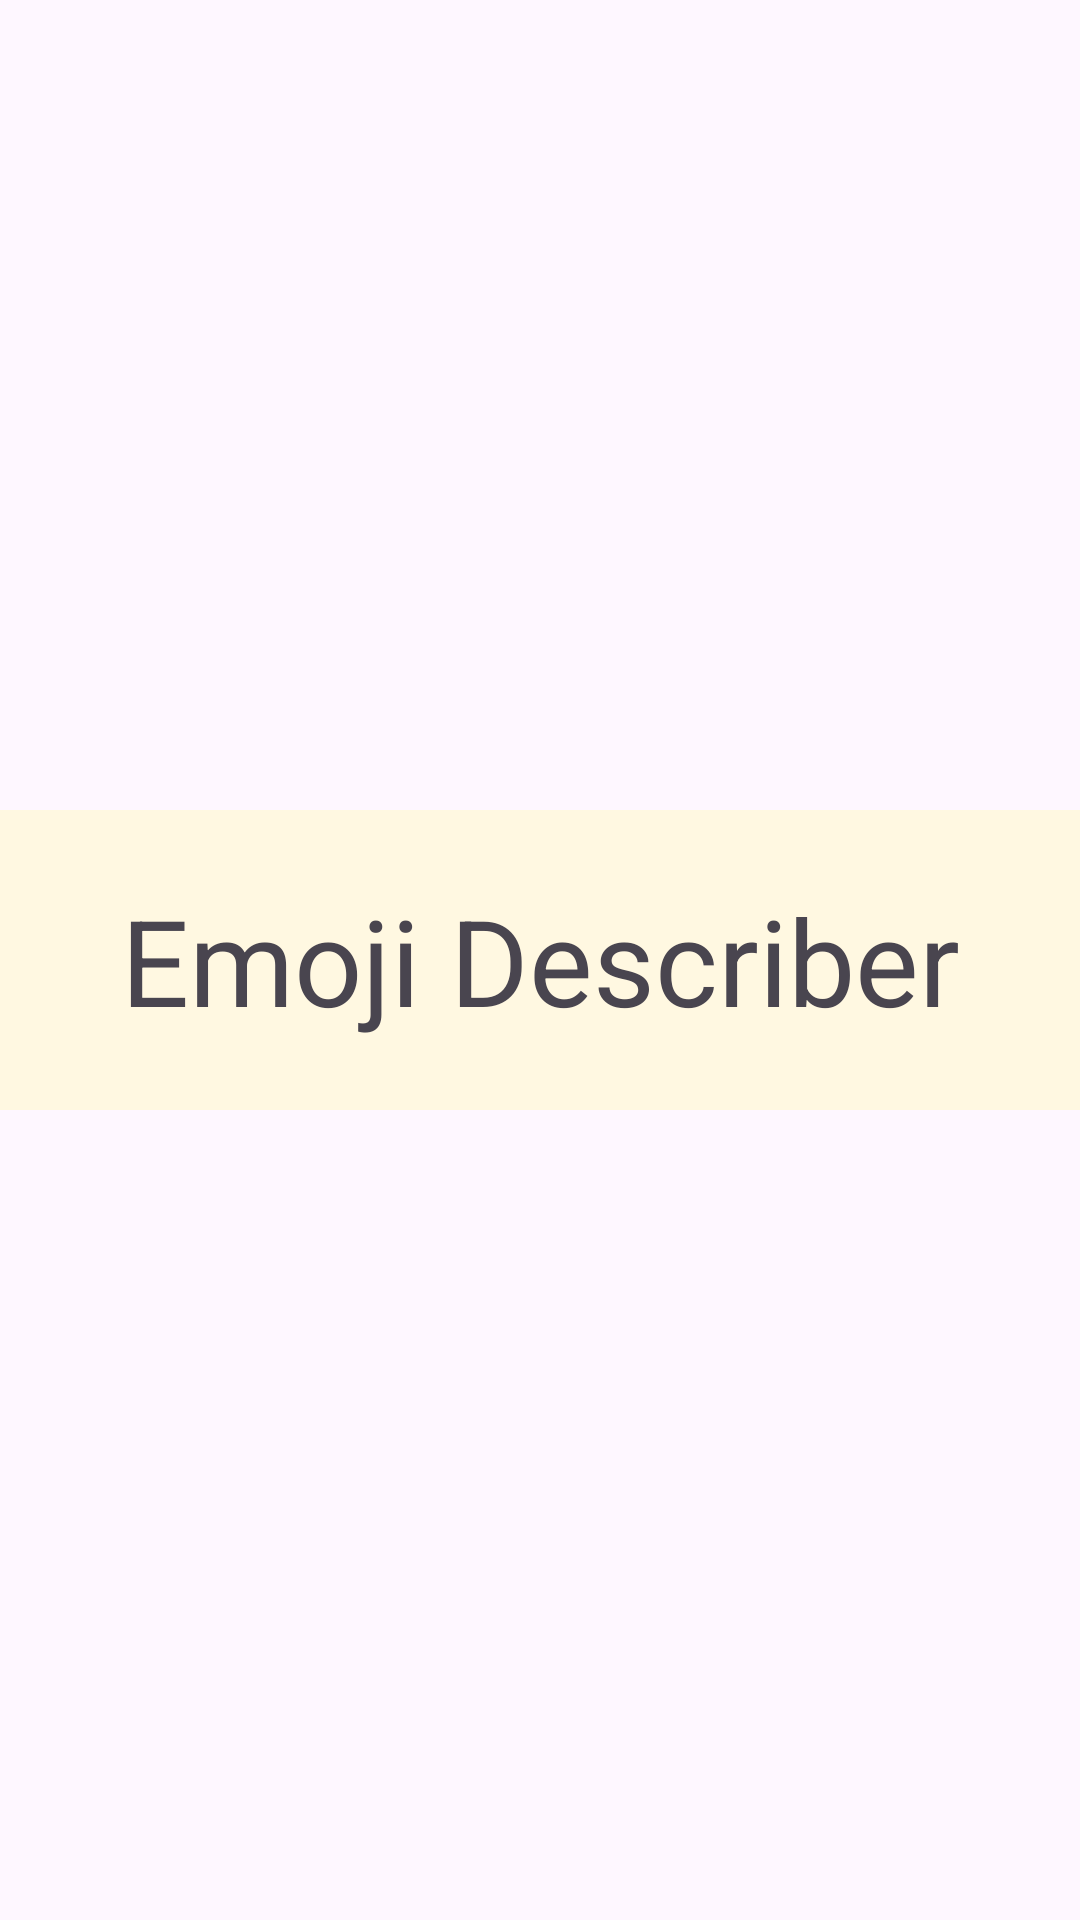

Write the Android layout XML for this screen, with the resource values it uses.
<!-- AndroidManifest.xml: application theme Theme.EmojiDescriber -->
<!-- res/layout/activity_splash.xml -->
<LinearLayout xmlns:android="http://schemas.android.com/apk/res/android"
    android:layout_width="match_parent"
    android:layout_height="match_parent"
    android:gravity="center"
    android:orientation="vertical"
    android:background="@drawable/emoji">


    <TextView
        android:id="@+id/splash_text"
        android:layout_width="match_parent"
        android:layout_height="100dp"
        android:background="@color/LightYellow"
        android:gravity="center"
        android:text="@string/app_name"
        android:textSize="40sp" />
</LinearLayout>
<!-- resources referenced by this layout -->
<resources>
  <color name="LightYellow">#FFF8E1</color>
     //Text Colors
  <string name="app_name">Emoji Describer</string>
  <style name="Theme.EmojiDescriber" parent="Base.Theme.EmojiDescriber" />
  <style name="Base.Theme.EmojiDescriber" parent="Theme.Material3.DayNight.NoActionBar">
          
          
      </style>
</resources>
